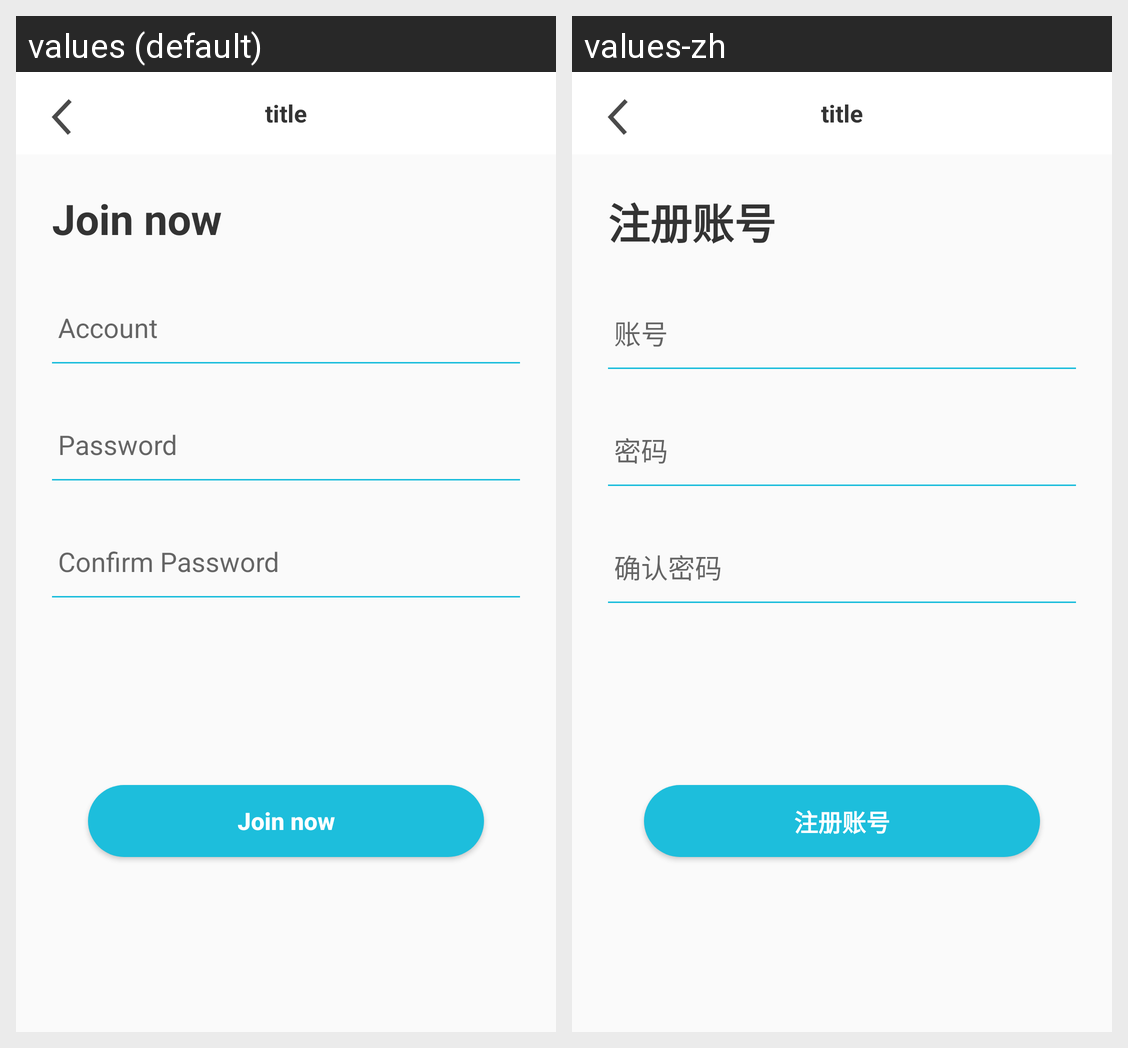

Here is an Android app screen in its default locale and in the app's own translations. Write out the translated-string differences for the strings that appear on this screen.
Android screen res/layout/register_fragment.xml rendered under 2 locales, left to right: values (default), values-zh. Device: Nexus 5 (rendered at 1080×1920; each locale shown at half size, 540×960, under a caption strip naming it); theme AppTheme.
Strings drawn on this screen, with the default value and each locale's value (text and hints the layout hard-codes, and strings that could not be matched under every locale, appear in the picture but are not listed):

join_now
  values: Join now
  values-zh: 注册账号

account
  values: Account
  values-zh: 账号

password
  values: Password
  values-zh: 密码

confirm_password
  values: Confirm Password
  values-zh: 确认密码
